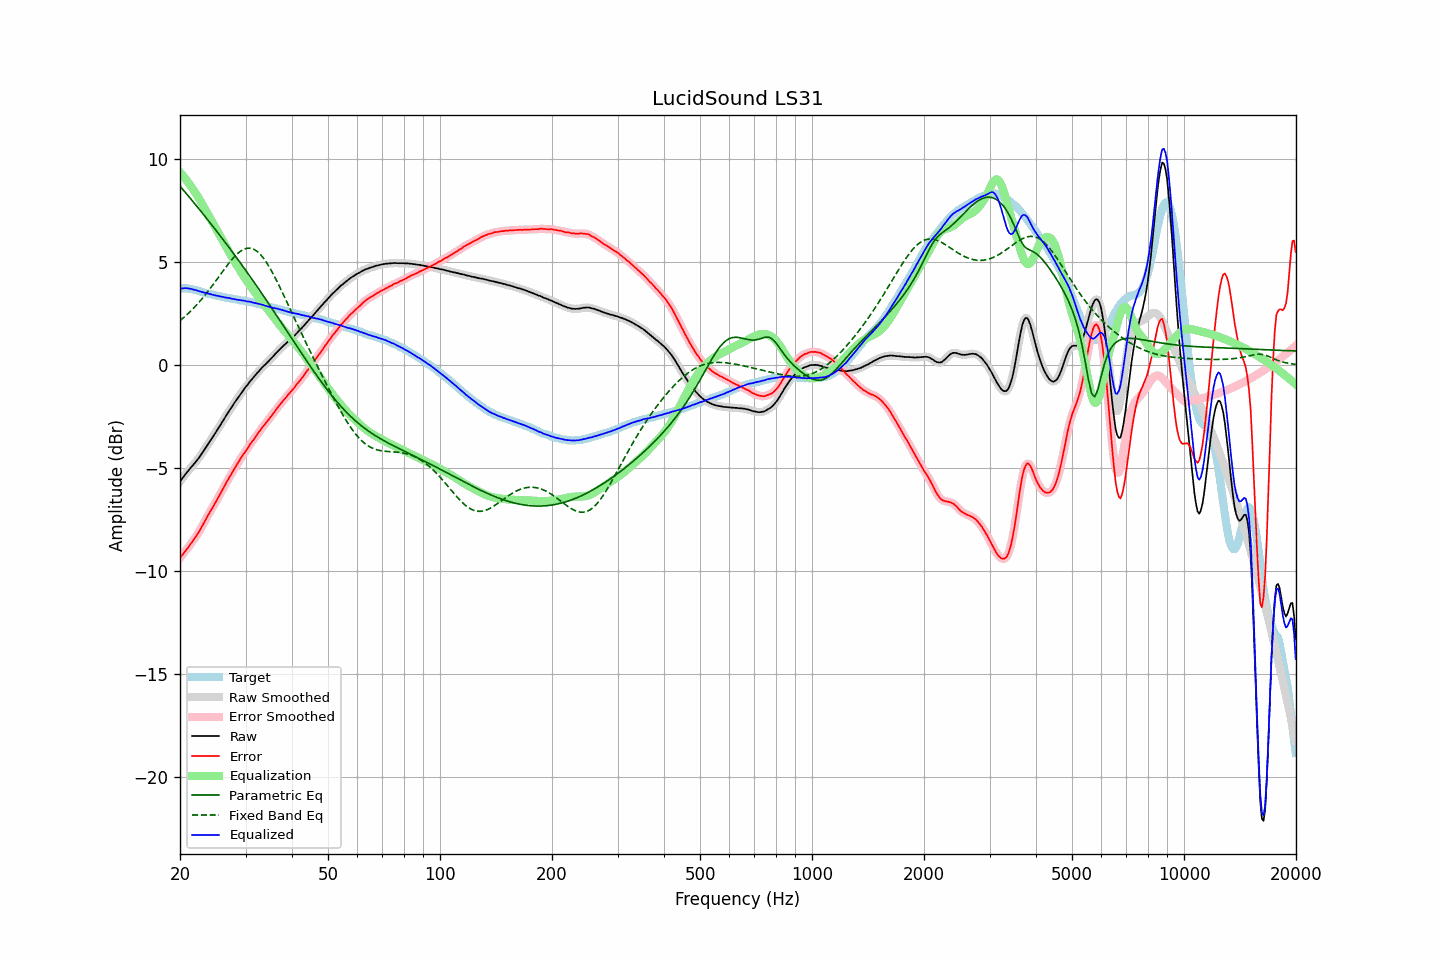

Values plotted in this chart, from the file beside it:
frequency, raw, error, smoothed, error_smoothed, equalization, parametric_eq, fixed_band_eq, equalized_raw, equalized_smoothed, target
20.00, -5.65, -9.37, -5.65, -9.37, 9.36, 8.68, 2.15, 3.71, 3.71, 3.72
20.20, -5.55, -9.27, -5.55, -9.27, 9.27, 8.59, 2.21, 3.72, 3.72, 3.72
20.40, -5.45, -9.17, -5.45, -9.17, 9.17, 8.50, 2.28, 3.72, 3.72, 3.72
20.61, -5.34, -9.06, -5.34, -9.06, 9.07, 8.41, 2.35, 3.73, 3.73, 3.72
20.81, -5.24, -8.96, -5.24, -8.96, 8.97, 8.31, 2.42, 3.73, 3.73, 3.72
21.02, -5.15, -8.87, -5.15, -8.86, 8.87, 8.22, 2.49, 3.72, 3.72, 3.72
21.23, -5.05, -8.75, -5.05, -8.75, 8.76, 8.13, 2.57, 3.71, 3.71, 3.70
21.44, -4.96, -8.65, -4.96, -8.65, 8.65, 8.03, 2.64, 3.69, 3.69, 3.69
21.66, -4.87, -8.54, -4.87, -8.54, 8.54, 7.94, 2.72, 3.67, 3.67, 3.67
21.87, -4.78, -8.43, -4.78, -8.43, 8.43, 7.84, 2.80, 3.65, 3.65, 3.65
22.09, -4.68, -8.32, -4.68, -8.31, 8.31, 7.75, 2.89, 3.63, 3.63, 3.64
22.31, -4.58, -8.19, -4.58, -8.19, 8.18, 7.65, 2.97, 3.61, 3.60, 3.61
22.54, -4.48, -8.07, -4.47, -8.07, 8.06, 7.56, 3.06, 3.57, 3.58, 3.59
22.76, -4.36, -7.93, -4.36, -7.93, 7.92, 7.46, 3.15, 3.56, 3.56, 3.57
22.99, -4.25, -7.79, -4.25, -7.79, 7.78, 7.36, 3.24, 3.53, 3.54, 3.54
23.22, -4.13, -7.64, -4.13, -7.64, 7.65, 7.27, 3.34, 3.52, 3.52, 3.51
23.45, -4.01, -7.49, -4.01, -7.50, 7.51, 7.17, 3.43, 3.50, 3.49, 3.48
23.69, -3.89, -7.36, -3.89, -7.35, 7.36, 7.07, 3.53, 3.47, 3.48, 3.47
23.92, -3.77, -7.22, -3.77, -7.22, 7.23, 6.97, 3.63, 3.46, 3.46, 3.45
24.16, -3.65, -7.09, -3.65, -7.09, 7.09, 6.87, 3.74, 3.44, 3.43, 3.44
24.40, -3.54, -6.96, -3.54, -6.95, 6.95, 6.77, 3.84, 3.41, 3.42, 3.42
24.65, -3.42, -6.82, -3.42, -6.82, 6.81, 6.67, 3.94, 3.39, 3.40, 3.40
24.89, -3.30, -6.68, -3.30, -6.68, 6.68, 6.57, 4.05, 3.38, 3.38, 3.38
25.14, -3.18, -6.55, -3.18, -6.54, 6.54, 6.47, 4.16, 3.36, 3.36, 3.37
25.39, -3.05, -6.40, -3.05, -6.40, 6.40, 6.37, 4.27, 3.35, 3.35, 3.35
25.65, -2.93, -6.27, -2.93, -6.26, 6.26, 6.27, 4.37, 3.33, 3.33, 3.34
25.91, -2.80, -6.11, -2.80, -6.12, 6.12, 6.17, 4.48, 3.31, 3.31, 3.31
26.16, -2.67, -5.97, -2.67, -5.97, 5.97, 6.07, 4.59, 3.30, 3.30, 3.30
26.43, -2.55, -5.84, -2.55, -5.83, 5.83, 5.96, 4.69, 3.28, 3.28, 3.29
26.69, -2.42, -5.68, -2.42, -5.69, 5.69, 5.86, 4.80, 3.27, 3.27, 3.26
26.96, -2.30, -5.55, -2.30, -5.55, 5.55, 5.76, 4.90, 3.25, 3.25, 3.25
27.23, -2.17, -5.41, -2.18, -5.41, 5.42, 5.65, 5.00, 3.24, 3.24, 3.24
27.50, -2.06, -5.29, -2.06, -5.28, 5.28, 5.55, 5.09, 3.22, 3.22, 3.23
27.77, -1.94, -5.15, -1.94, -5.15, 5.15, 5.44, 5.18, 3.21, 3.21, 3.21
28.05, -1.82, -5.02, -1.82, -5.02, 5.01, 5.33, 5.27, 3.20, 3.19, 3.20
28.33, -1.71, -4.89, -1.71, -4.89, 4.89, 5.23, 5.35, 3.18, 3.18, 3.18
28.62, -1.59, -4.76, -1.59, -4.76, 4.76, 5.12, 5.42, 3.17, 3.17, 3.17
28.90, -1.48, -4.63, -1.48, -4.63, 4.63, 5.01, 5.48, 3.15, 3.15, 3.15
29.19, -1.37, -4.50, -1.37, -4.50, 4.51, 4.91, 5.54, 3.14, 3.14, 3.13
29.48, -1.26, -4.39, -1.26, -4.38, 4.39, 4.80, 5.59, 3.13, 3.13, 3.13
29.78, -1.15, -4.27, -1.16, -4.27, 4.27, 4.69, 5.63, 3.12, 3.12, 3.12
30.08, -1.05, -4.16, -1.05, -4.16, 4.15, 4.58, 5.65, 3.10, 3.10, 3.11
30.38, -0.96, -4.05, -0.95, -4.04, 4.04, 4.47, 5.67, 3.08, 3.09, 3.09
30.68, -0.85, -3.93, -0.85, -3.93, 3.93, 4.36, 5.67, 3.08, 3.07, 3.08
30.99, -0.75, -3.80, -0.76, -3.81, 3.82, 4.25, 5.67, 3.06, 3.06, 3.05
31.30, -0.67, -3.71, -0.66, -3.70, 3.70, 4.14, 5.64, 3.03, 3.04, 3.04
31.61, -0.57, -3.60, -0.57, -3.60, 3.59, 4.03, 5.61, 3.02, 3.02, 3.03
31.93, -0.48, -3.49, -0.48, -3.49, 3.48, 3.91, 5.57, 3.00, 3.00, 3.01
32.24, -0.39, -3.37, -0.39, -3.37, 3.37, 3.80, 5.51, 2.98, 2.98, 2.98
32.57, -0.30, -3.26, -0.30, -3.26, 3.27, 3.69, 5.44, 2.97, 2.96, 2.96
32.89, -0.22, -3.17, -0.21, -3.16, 3.16, 3.57, 5.37, 2.94, 2.95, 2.95
33.22, -0.13, -3.05, -0.13, -3.06, 3.06, 3.46, 5.28, 2.93, 2.93, 2.92
33.55, -0.05, -2.96, -0.05, -2.96, 2.96, 3.35, 5.18, 2.91, 2.90, 2.91
33.89, 0.02, -2.86, 0.02, -2.86, 2.86, 3.23, 5.07, 2.88, 2.88, 2.88
34.23, 0.10, -2.76, 0.10, -2.76, 2.76, 3.12, 4.95, 2.86, 2.86, 2.86
34.57, 0.18, -2.66, 0.18, -2.66, 2.66, 3.00, 4.83, 2.84, 2.84, 2.84
34.92, 0.26, -2.56, 0.26, -2.56, 2.56, 2.88, 4.70, 2.82, 2.81, 2.82
35.27, 0.34, -2.46, 0.34, -2.46, 2.45, 2.77, 4.56, 2.79, 2.79, 2.80
35.62, 0.42, -2.36, 0.42, -2.36, 2.35, 2.65, 4.41, 2.77, 2.77, 2.78
35.97, 0.51, -2.25, 0.51, -2.25, 2.25, 2.53, 4.26, 2.76, 2.76, 2.76
... 635 more rows
